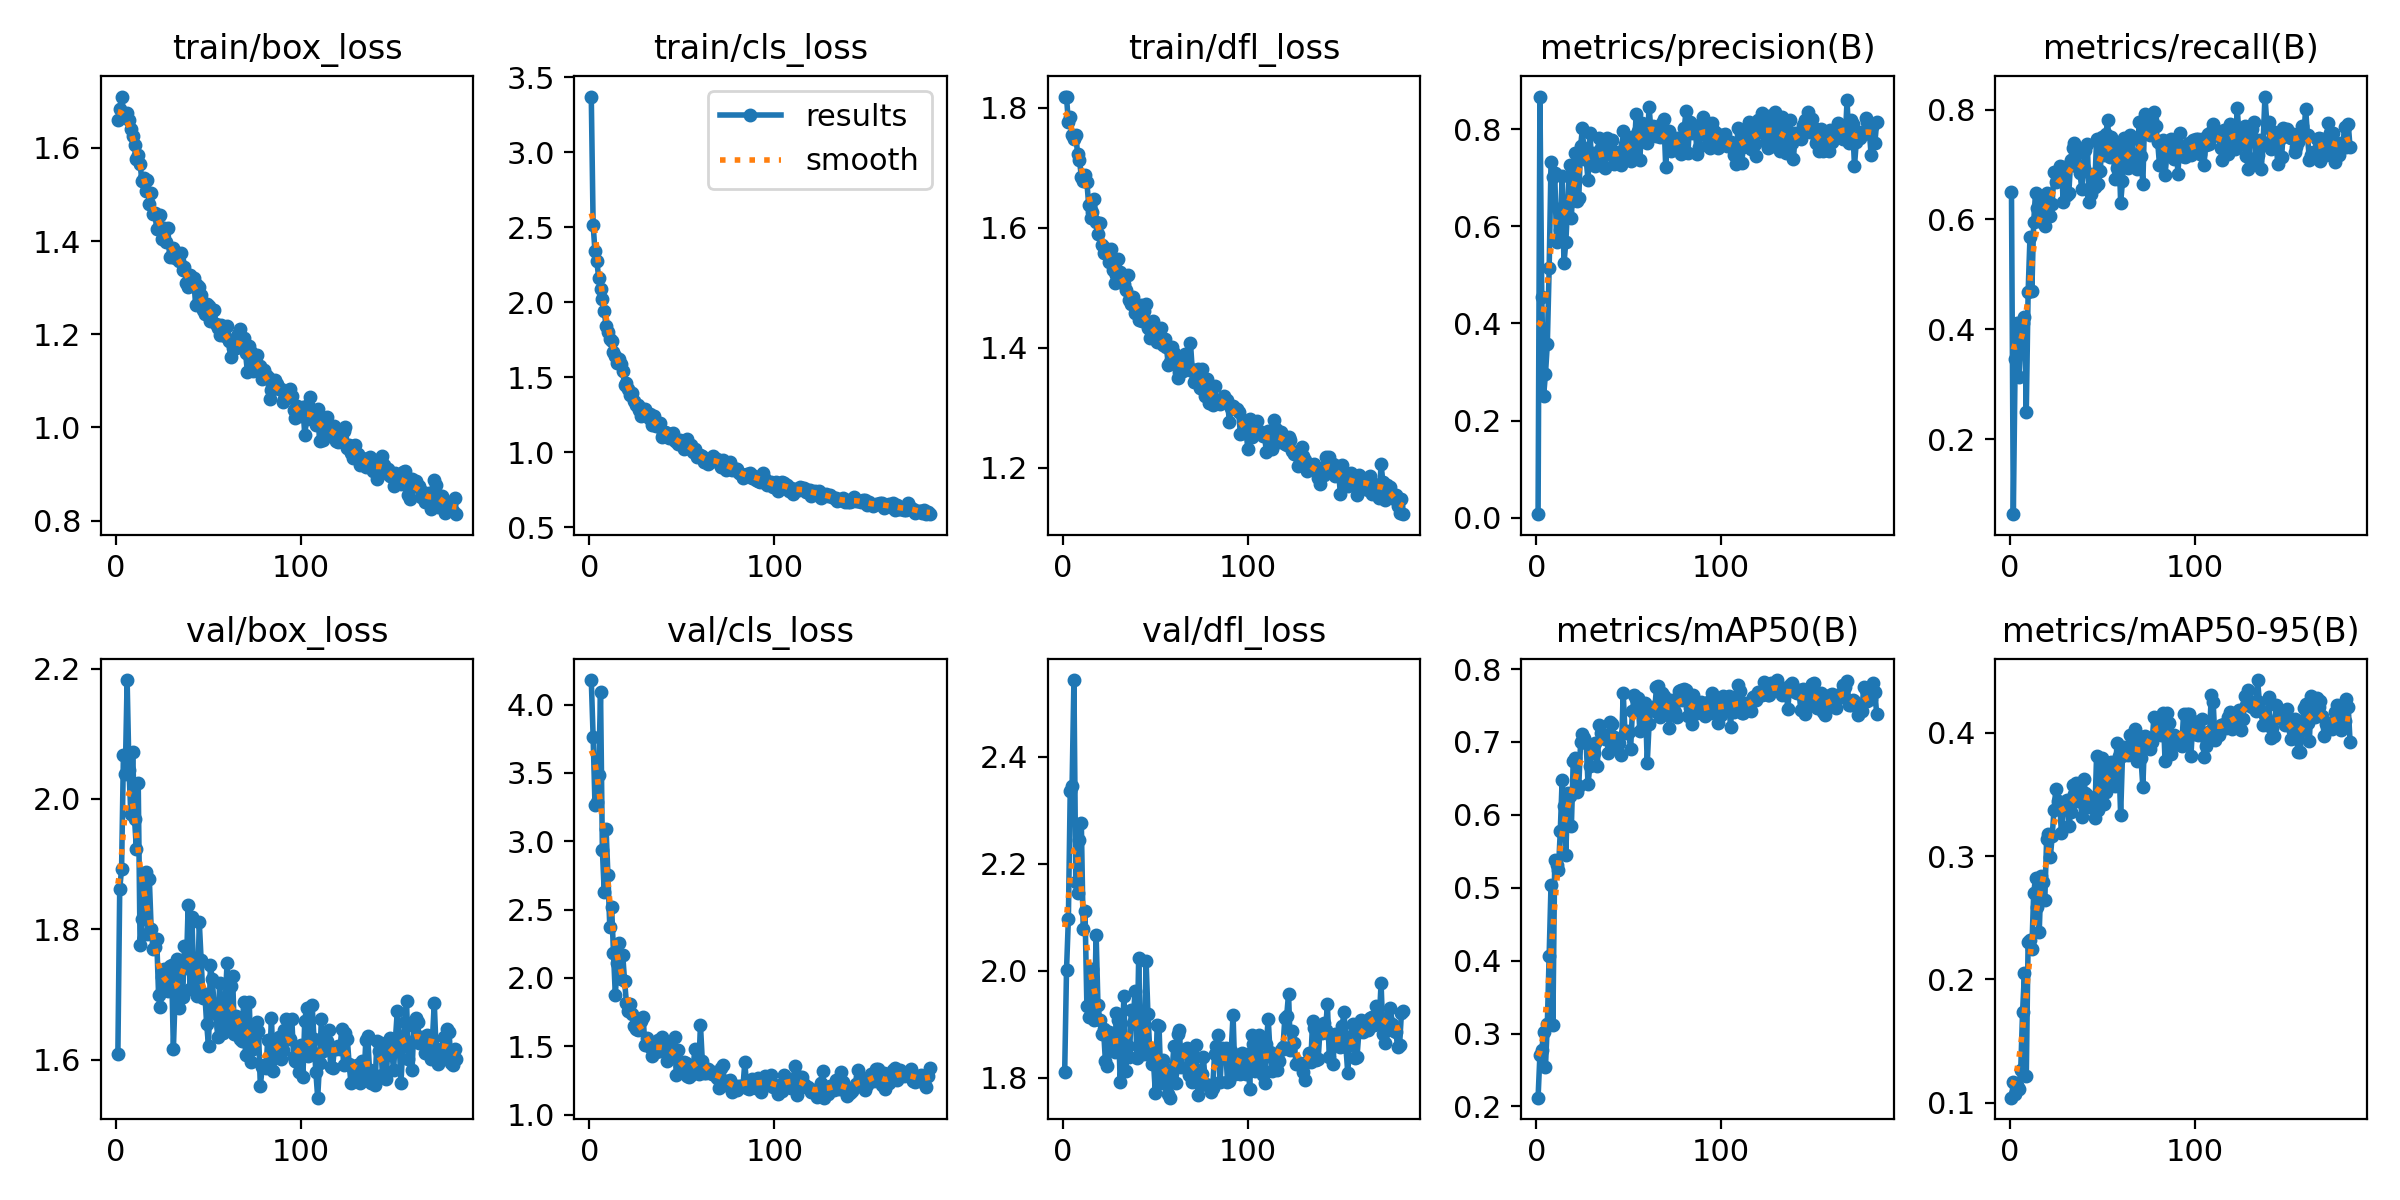

Data behind this chart, as committed beside it:
epoch, time, train/box_loss, train/cls_loss, train/dfl_loss, metrics/precision(B), metrics/recall(B), metrics/mAP50(B), metrics/mAP50-95(B), val/box_loss, val/cls_loss, val/dfl_loss, lr/pg0, lr/pg1, lr/pg2
1, 91.15, 1.66, 3.372, 1.819, 0.00767, 0.6497, 0.2121, 0.1041, 1.609, 4.18, 1.811, 0.0003111, 0.0003111, 0.0003111
2, 200.3, 1.684, 2.518, 1.817, 0.8669, 0.06373, 0.2712, 0.1165, 1.862, 3.765, 2.002, 0.0006312, 0.0006312, 0.0006312
3, 286.8, 1.71, 2.341, 1.776, 0.4546, 0.3456, 0.2772, 0.1071, 1.893, 3.269, 2.097, 0.0009492, 0.0009492, 0.0009492
4, 369.6, 1.675, 2.274, 1.784, 0.2516, 0.4122, 0.3023, 0.1146, 2.068, 3.288, 2.337, 0.0011, 0.0011, 0.0011
5, 454.2, 1.667, 2.165, 1.754, 0.2963, 0.3125, 0.2549, 0.1109, 2.038, 3.485, 2.345, 0.001096, 0.001096, 0.001096
6, 540.3, 1.674, 2.088, 1.748, 0.3582, 0.3847, 0.3132, 0.1267, 2.182, 4.095, 2.543, 0.001093, 0.001093, 0.001093
7, 624.6, 1.66, 2.022, 1.755, 0.5148, 0.4114, 0.4069, 0.1737, 2.044, 2.936, 2.166, 0.001089, 0.001089, 0.001089
8, 707.9, 1.64, 1.941, 1.722, 0.7329, 0.4225, 0.5042, 0.2048, 1.977, 2.63, 2.146, 0.001085, 0.001085, 0.001085
9, 789.8, 1.626, 1.842, 1.713, 0.7007, 0.25, 0.312, 0.1217, 2.072, 3.089, 2.244, 0.001082, 0.001082, 0.001082
10, 873.5, 1.606, 1.799, 1.685, 0.709, 0.4672, 0.5378, 0.2307, 1.969, 2.754, 2.275, 0.001078, 0.001078, 0.001078
11, 959.7, 1.576, 1.754, 1.677, 0.5685, 0.5676, 0.5309, 0.2323, 1.924, 2.376, 2.078, 0.001074, 0.001074, 0.001074
12, 1042, 1.585, 1.744, 1.688, 0.6355, 0.4694, 0.5237, 0.2246, 2.025, 2.518, 2.111, 0.001071, 0.001071, 0.001071
13, 1125, 1.565, 1.666, 1.676, 0.5918, 0.5954, 0.5777, 0.2697, 1.775, 2.186, 1.934, 0.001067, 0.001067, 0.001067
14, 1207, 1.53, 1.639, 1.637, 0.7032, 0.6485, 0.6472, 0.2824, 1.816, 1.874, 1.914, 0.001063, 0.001063, 0.001063
15, 1292, 1.534, 1.595, 1.617, 0.5241, 0.6217, 0.6122, 0.259, 1.85, 2.107, 1.99, 0.00106, 0.00106, 0.00106
16, 1376, 1.507, 1.619, 1.627, 0.5673, 0.5977, 0.5456, 0.2385, 1.888, 2.253, 2.003, 0.001056, 0.001056, 0.001056
17, 1460, 1.53, 1.586, 1.647, 0.6453, 0.6025, 0.6293, 0.2837, 1.793, 1.995, 1.908, 0.001052, 0.001052, 0.001052
18, 1543, 1.479, 1.54, 1.609, 0.7254, 0.631, 0.626, 0.2786, 1.877, 2.169, 2.067, 0.001049, 0.001049, 0.001049
19, 1627, 1.503, 1.447, 1.59, 0.6165, 0.5879, 0.5846, 0.2641, 1.801, 1.978, 1.935, 0.001045, 0.001045, 0.001045
20, 1712, 1.459, 1.465, 1.607, 0.7166, 0.6479, 0.6736, 0.314, 1.77, 1.818, 1.908, 0.001041, 0.001041, 0.001041
21, 1795, 1.46, 1.425, 1.571, 0.7515, 0.6223, 0.6784, 0.318, 1.774, 1.757, 1.882, 0.001038, 0.001038, 0.001038
22, 1878, 1.425, 1.385, 1.558, 0.6518, 0.606, 0.6315, 0.2989, 1.785, 1.809, 1.891, 0.001034, 0.001034, 0.001034
23, 1961, 1.454, 1.395, 1.566, 0.6582, 0.6289, 0.6396, 0.3163, 1.699, 1.738, 1.832, 0.00103, 0.00103, 0.00103
24, 2044, 1.455, 1.34, 1.561, 0.7662, 0.686, 0.7003, 0.3375, 1.681, 1.651, 1.822, 0.001027, 0.001027, 0.001027
25, 2129, 1.405, 1.312, 1.542, 0.8013, 0.6673, 0.7106, 0.3547, 1.727, 1.626, 1.886, 0.001023, 0.001023, 0.001023
26, 2212, 1.427, 1.315, 1.565, 0.7375, 0.6812, 0.7055, 0.3448, 1.739, 1.616, 1.872, 0.001019, 0.001019, 0.001019
27, 2296, 1.399, 1.282, 1.529, 0.7377, 0.6976, 0.6982, 0.3441, 1.734, 1.703, 1.857, 0.001016, 0.001016, 0.001016
28, 2379, 1.429, 1.242, 1.507, 0.6943, 0.6946, 0.6422, 0.3184, 1.706, 1.684, 1.848, 0.001012, 0.001012, 0.001012
29, 2462, 1.366, 1.29, 1.522, 0.791, 0.6311, 0.6675, 0.3411, 1.744, 1.715, 1.921, 0.001008, 0.001008, 0.001008
30, 2547, 1.37, 1.291, 1.549, 0.7335, 0.6955, 0.6929, 0.3411, 1.746, 1.509, 1.907, 0.001005, 0.001005, 0.001005
31, 2631, 1.386, 1.249, 1.527, 0.7514, 0.6444, 0.685, 0.3458, 1.616, 1.562, 1.792, 0.001001, 0.001001, 0.001001
32, 2714, 1.363, 1.231, 1.51, 0.723, 0.6484, 0.6984, 0.3242, 1.703, 1.516, 1.853, 0.0009973, 0.0009973, 0.0009973
33, 2798, 1.369, 1.258, 1.506, 0.7313, 0.708, 0.6668, 0.3357, 1.754, 1.492, 1.952, 0.0009937, 0.0009937, 0.0009937
34, 2881, 1.357, 1.181, 1.496, 0.7807, 0.7306, 0.7234, 0.3574, 1.679, 1.426, 1.813, 0.00099, 0.00099, 0.00099
35, 2967, 1.374, 1.239, 1.522, 0.7609, 0.7392, 0.7124, 0.35, 1.742, 1.463, 1.859, 0.0009863, 0.0009863, 0.0009863
36, 3051, 1.337, 1.175, 1.48, 0.7241, 0.6975, 0.7111, 0.3594, 1.695, 1.458, 1.839, 0.0009827, 0.0009827, 0.0009827
37, 3135, 1.344, 1.186, 1.473, 0.7198, 0.7217, 0.7036, 0.3444, 1.774, 1.548, 1.927, 0.000979, 0.000979, 0.000979
38, 3218, 1.31, 1.194, 1.484, 0.7822, 0.6851, 0.7088, 0.3524, 1.74, 1.468, 1.902, 0.0009753, 0.0009753, 0.0009753
39, 3303, 1.302, 1.103, 1.459, 0.7495, 0.6554, 0.6853, 0.332, 1.838, 1.569, 1.962, 0.0009717, 0.0009717, 0.0009717
40, 3390, 1.328, 1.131, 1.459, 0.7625, 0.6941, 0.7269, 0.3627, 1.709, 1.477, 1.837, 0.000968, 0.000968, 0.000968
41, 3474, 1.308, 1.139, 1.446, 0.7765, 0.7262, 0.7243, 0.3513, 1.818, 1.502, 2.025, 0.0009643, 0.0009643, 0.0009643
42, 3558, 1.32, 1.128, 1.472, 0.7271, 0.738, 0.7072, 0.3491, 1.728, 1.395, 1.855, 0.0009607, 0.0009607, 0.0009607
43, 3643, 1.264, 1.095, 1.445, 0.7327, 0.632, 0.6936, 0.3396, 1.711, 1.526, 1.856, 0.000957, 0.000957, 0.000957
44, 3729, 1.305, 1.117, 1.461, 0.7324, 0.6464, 0.6967, 0.343, 1.697, 1.506, 1.844, 0.0009533, 0.0009533, 0.0009533
45, 3815, 1.302, 1.132, 1.473, 0.7531, 0.6818, 0.6989, 0.3413, 1.811, 1.443, 2.019, 0.0009497, 0.0009497, 0.0009497
46, 3902, 1.284, 1.077, 1.433, 0.7256, 0.6593, 0.6822, 0.3312, 1.753, 1.568, 1.919, 0.000946, 0.000946, 0.000946
47, 3989, 1.252, 1.073, 1.416, 0.7958, 0.7457, 0.7678, 0.3816, 1.695, 1.293, 1.85, 0.0009424, 0.0009424, 0.0009424
48, 4077, 1.243, 1.054, 1.423, 0.7683, 0.6651, 0.7123, 0.3375, 1.701, 1.475, 1.826, 0.0009387, 0.0009387, 0.0009387
49, 4163, 1.265, 1.079, 1.445, 0.7737, 0.6884, 0.7155, 0.3606, 1.654, 1.347, 1.83, 0.000935, 0.000935, 0.000935
50, 4249, 1.261, 1.069, 1.431, 0.7415, 0.7503, 0.713, 0.3797, 1.621, 1.313, 1.773, 0.0009314, 0.0009314, 0.0009314
51, 4338, 1.229, 1.021, 1.41, 0.7334, 0.7178, 0.6901, 0.3425, 1.745, 1.388, 1.9, 0.0009277, 0.0009277, 0.0009277
52, 4426, 1.249, 1.031, 1.425, 0.7841, 0.7554, 0.7426, 0.3517, 1.724, 1.376, 1.896, 0.000924, 0.000924, 0.000924
53, 4513, 1.253, 1.09, 1.432, 0.7533, 0.7801, 0.7645, 0.3681, 1.684, 1.281, 1.79, 0.0009204, 0.0009204, 0.0009204
54, 4602, 1.222, 1.043, 1.404, 0.8312, 0.7128, 0.759, 0.372, 1.669, 1.277, 1.833, 0.0009167, 0.0009167, 0.0009167
55, 4690, 1.214, 1.05, 1.414, 0.7955, 0.75, 0.7604, 0.3764, 1.634, 1.293, 1.796, 0.000913, 0.000913, 0.000913
56, 4778, 1.199, 1.001, 1.401, 0.7358, 0.7312, 0.715, 0.3588, 1.717, 1.334, 1.816, 0.0009094, 0.0009094, 0.0009094
57, 4865, 1.219, 1.02, 1.371, 0.8123, 0.6729, 0.7184, 0.3568, 1.651, 1.483, 1.77, 0.0009057, 0.0009057, 0.0009057
58, 4952, 1.203, 0.9679, 1.376, 0.7871, 0.6939, 0.7496, 0.3918, 1.641, 1.329, 1.763, 0.000902, 0.000902, 0.000902
59, 5040, 1.197, 0.9731, 1.401, 0.7967, 0.7398, 0.7535, 0.3808, 1.687, 1.295, 1.809, 0.0008984, 0.0008984, 0.0008984
60, 5129, 1.217, 0.9815, 1.392, 0.7709, 0.6297, 0.6711, 0.3331, 1.748, 1.659, 1.859, 0.0008947, 0.0008947, 0.0008947
... 124 more rows
